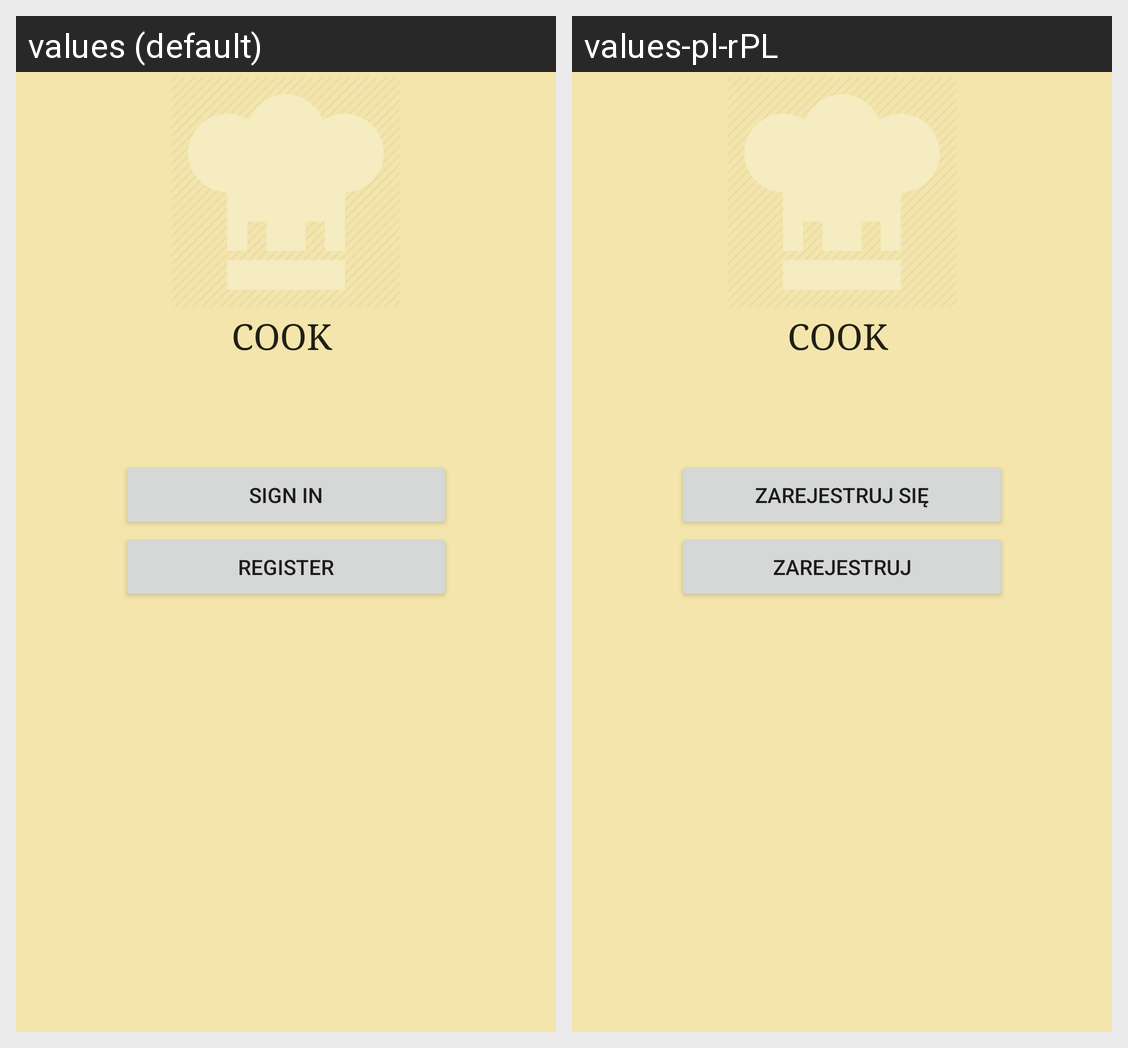

Strings drawn on this Android screen and how each of the app's shown locales translates them:
Android screen res/layout/activity_home_page.xml rendered under 2 locales, left to right: values (default), values-pl-rPL. Device: Nexus 5 (rendered at 1080×1920; each locale shown at half size, 540×960, under a caption strip naming it); theme Theme.AppCompat.Light.NoActionBar.
Strings drawn on this screen, with the default value and each locale's value (text and hints the layout hard-codes, and strings that could not be matched under every locale, appear in the picture but are not listed):

app_name
  values: Cook
  values-pl-rPL: Cook  [not translated; the default value is used]

sign_in
  values: Sign In
  values-pl-rPL: Zarejestruj się

Register
  values: Register
  values-pl-rPL: Zarejestruj
